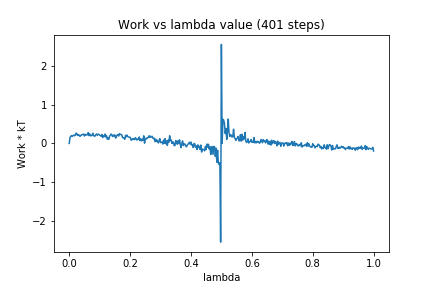

Data behind this chart, as committed beside it:
0, 0.0
1, 0.1512
2, 0.1802
3, 0.2025
4, 0.1798
5, 0.2016
6, 0.2152
7, 0.1986
8, 0.2097
9, 0.2641
10, 0.2561
11, 0.2051
12, 0.2264
13, 0.216
14, 0.183
15, 0.1933
16, 0.2233
17, 0.2226
18, 0.2361
19, 0.2408
20, 0.1909
21, 0.2339
22, 0.2178
23, 0.2288
24, 0.2195
25, 0.2814
26, 0.2003
27, 0.2459
28, 0.1977
29, 0.1985
30, 0.2076
31, 0.2631
32, 0.2033
33, 0.1866
34, 0.1883
35, 0.2293
36, 0.2418
37, 0.2084
38, 0.2399
39, 0.2306
40, 0.2128
41, 0.2035
42, 0.1832
43, 0.2315
44, 0.1513
45, 0.2016
46, 0.175
47, 0.2414
48, 0.1661
49, 0.2039
50, 0.1094
51, 0.1396
52, 0.1042
53, 0.1835
54, 0.2075
55, 0.2436
56, 0.2233
57, 0.1766
58, 0.2142
59, 0.1943
60, 0.2192
... 340 more rows
